Run: headless pygame with SDL's dummy video driver; simulated clock (each Clock.tick advances the game by its frame time, no real sleeping); random seed 0; keys injected as events and as key.get_pressed() state; no mouse input.
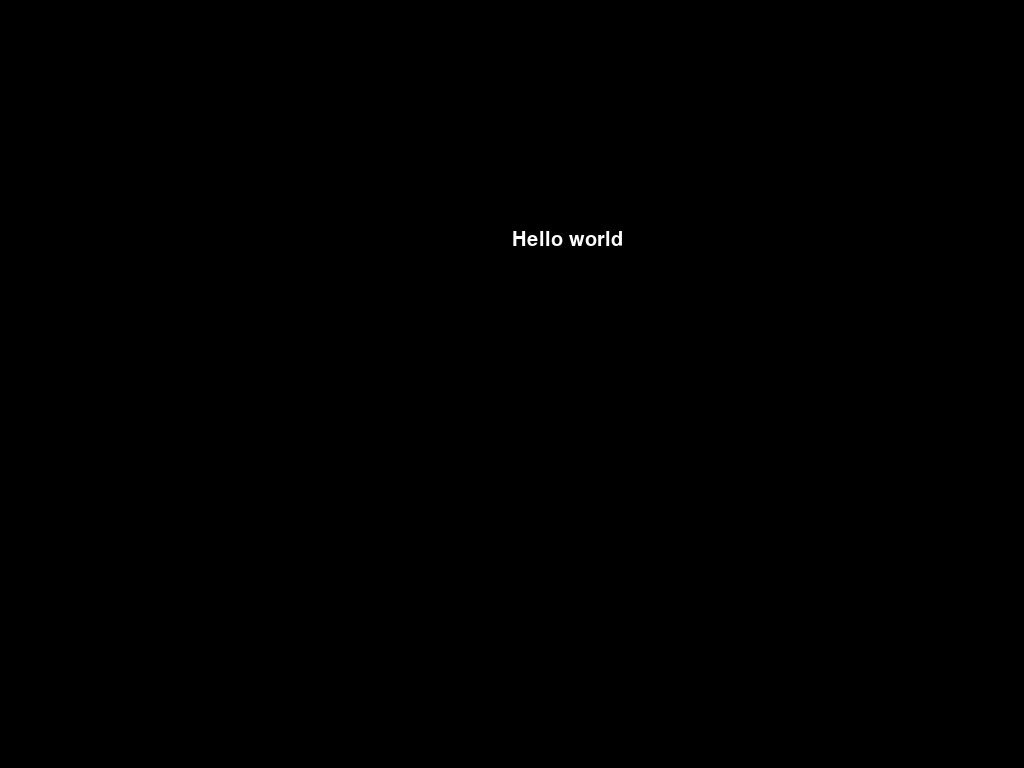
Frame 1 of 4 · flips 1–60 · no input
Frame 2 of 4 · flips 61–180 · tapped SPACE, RETURN · held RIGHT (→), D · screen unchanged from frame 1, image omitted
Frame 3 of 4 · flips 181–300 · held DOWN (↓), S · screen unchanged from frame 2, image omitted
Frame 4 of 4 · flips 301–420 · held LEFT (←), A, UP (↑), W · screen unchanged from frame 3, image omitted

The pygame program that drew these frames:

import pygame
import sys


class Game:
    pygame.init()
    pygame.display.set_caption('Guess where game')
    screen = pygame.display.set_mode((0, 0), pygame.FULLSCREEN)
    main_clock = pygame.time.Clock()

    font = pygame.font.Font(pygame.font.get_default_font(), 20)

    def draw_text(self, text, color, x, y):
        textobj = self.font.render(text, True, color)
        textrect = textobj.get_rect()
        textrect.topleft = (x, y)
        self.screen.blit(textobj, textrect)

    def start(self):
        while True:
            # exit
            for event in pygame.event.get():
                if event.type == pygame.QUIT:
                    pygame.quit()
                    sys.exit()
                if event.type == pygame.KEYDOWN:
                    if event.key == pygame.K_ESCAPE:
                        pygame.quit()
                        sys.exit()

            # rest
            self.screen.fill((0, 0, 0))
            self.draw_text("Hello world", (255, 255, 255), 0.5 * self.screen.get_width(), 0.3 * self.screen.get_height())

            pygame.display.update()
            self.main_clock.tick(60)


def main():
    s = Game()
    s.start()


if __name__ == '__main__':
    main()
